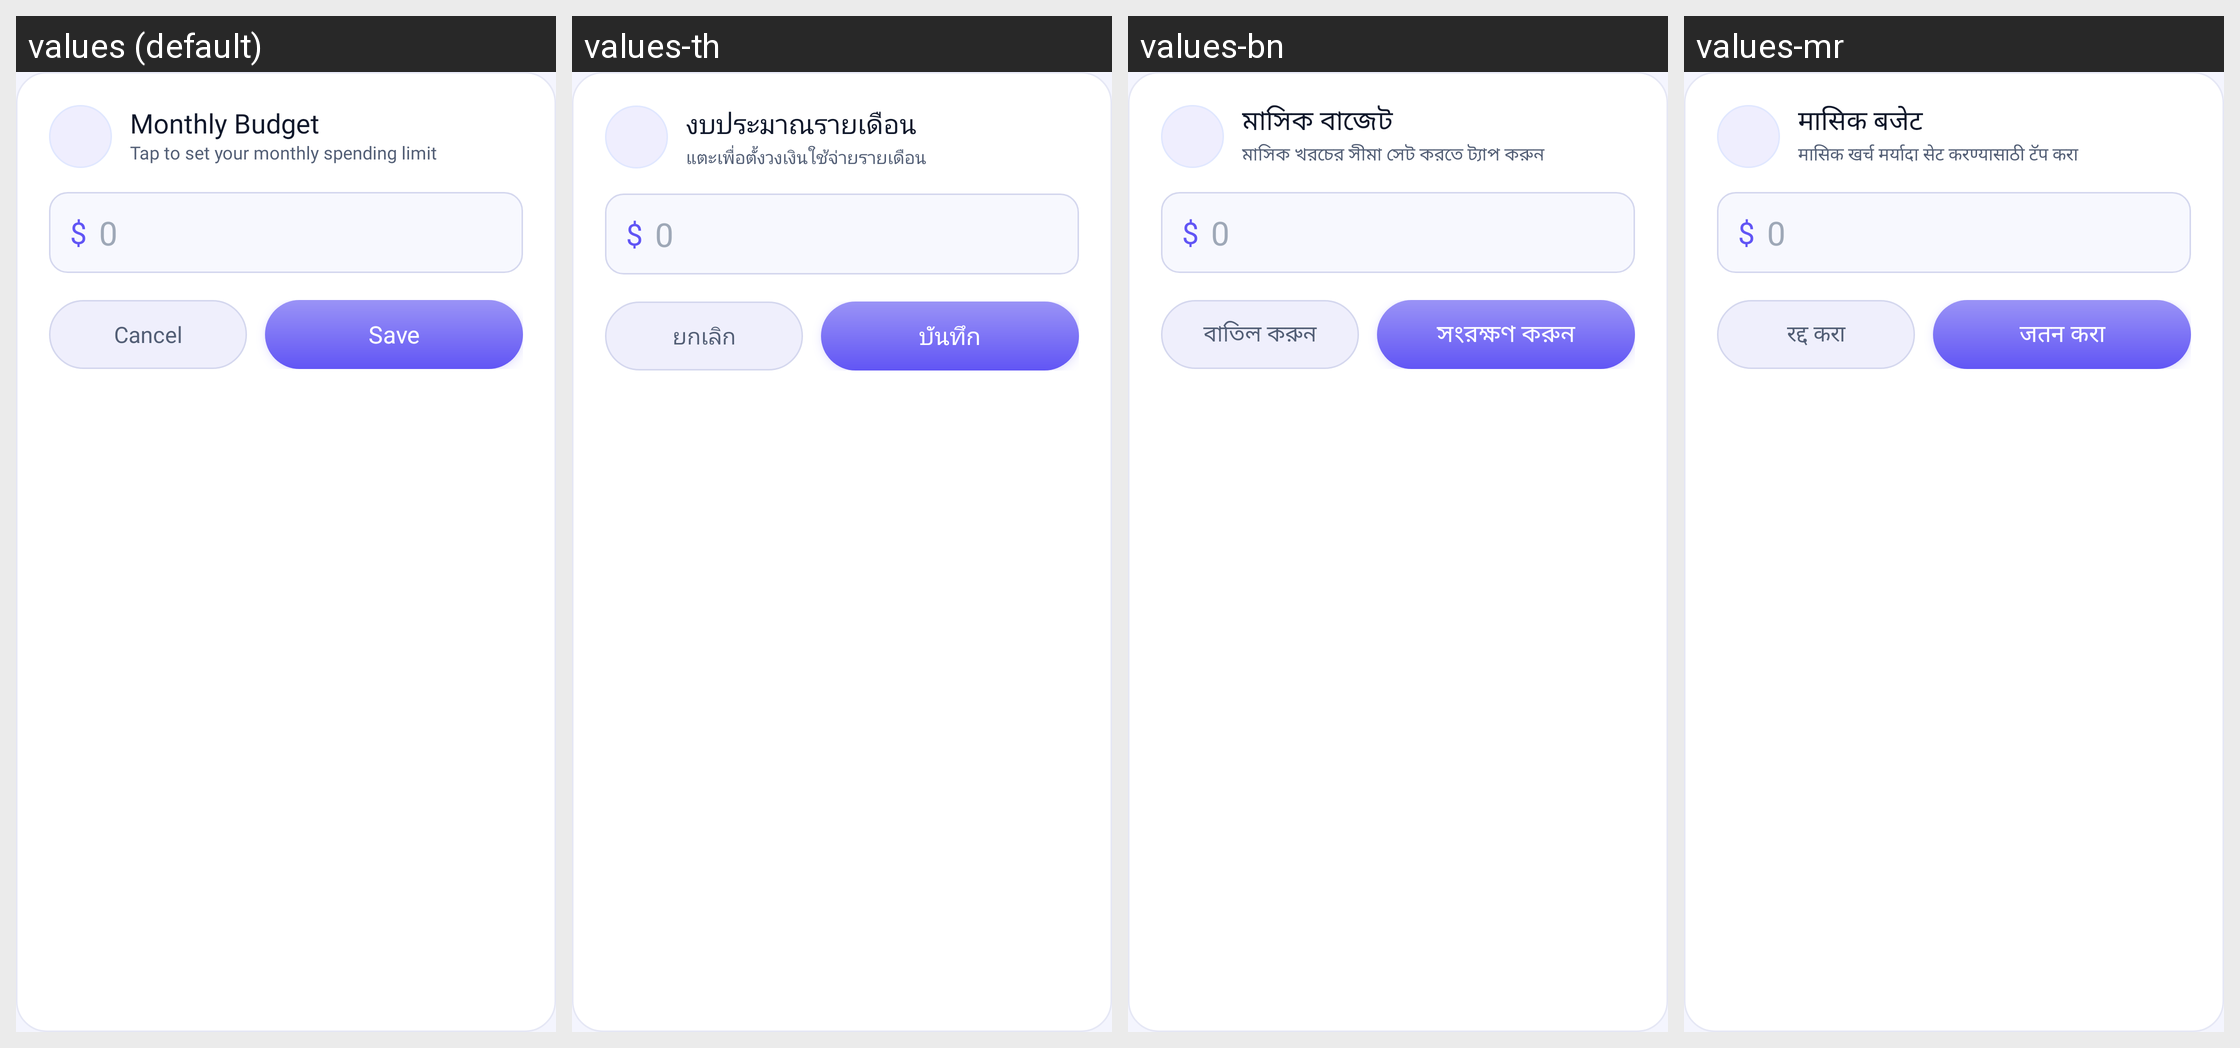

The same Android screen rendered under several of its app's locales, left to right. List the strings drawn on it with the default value and each locale's translation.
Android screen res/layout/dialog_edit_budget.xml rendered under 4 locales, left to right: values (default), values-th, values-bn, values-mr. Device: Nexus 5 (rendered at 1080×1920; each locale shown at half size, 540×960, under a caption strip naming it); theme Theme.MyApplication.
Other locales in the repository, not shown: values-ar, values-de, values-es, values-fr, values-hi, values-in, values-ja, values-kk, values-kn, values-ko, values-ml, values-or, values-pl, values-pt, values-ru, values-ta, values-te, values-tl, values-tr, values-uk, values-ur, values-vi.
Strings drawn on this screen, with the default value and each locale's value (text and hints the layout hard-codes, and strings that could not be matched under every locale, appear in the picture but are not listed):

monthly_budget
  values: Monthly Budget
  values-th: งบประมาณรายเดือน
  values-bn: মাসিক বাজেট
  values-mr: मासिक बजेट

tap_to_set_budget
  values: Tap to set your monthly spending limit
  values-th: แตะเพื่อตั้งวงเงินใช้จ่ายรายเดือน
  values-bn: মাসিক খরচের সীমা সেট করতে ট্যাপ করুন
  values-mr: मासिक खर्च मर्यादा सेट करण्यासाठी टॅप करा

cancel
  values: Cancel
  values-th: ยกเลิก
  values-bn: বাতিল করুন
  values-mr: रद्द करा

save
  values: Save
  values-th: บันทึก
  values-bn: সংরক্ষণ করুন
  values-mr: जतन करा
